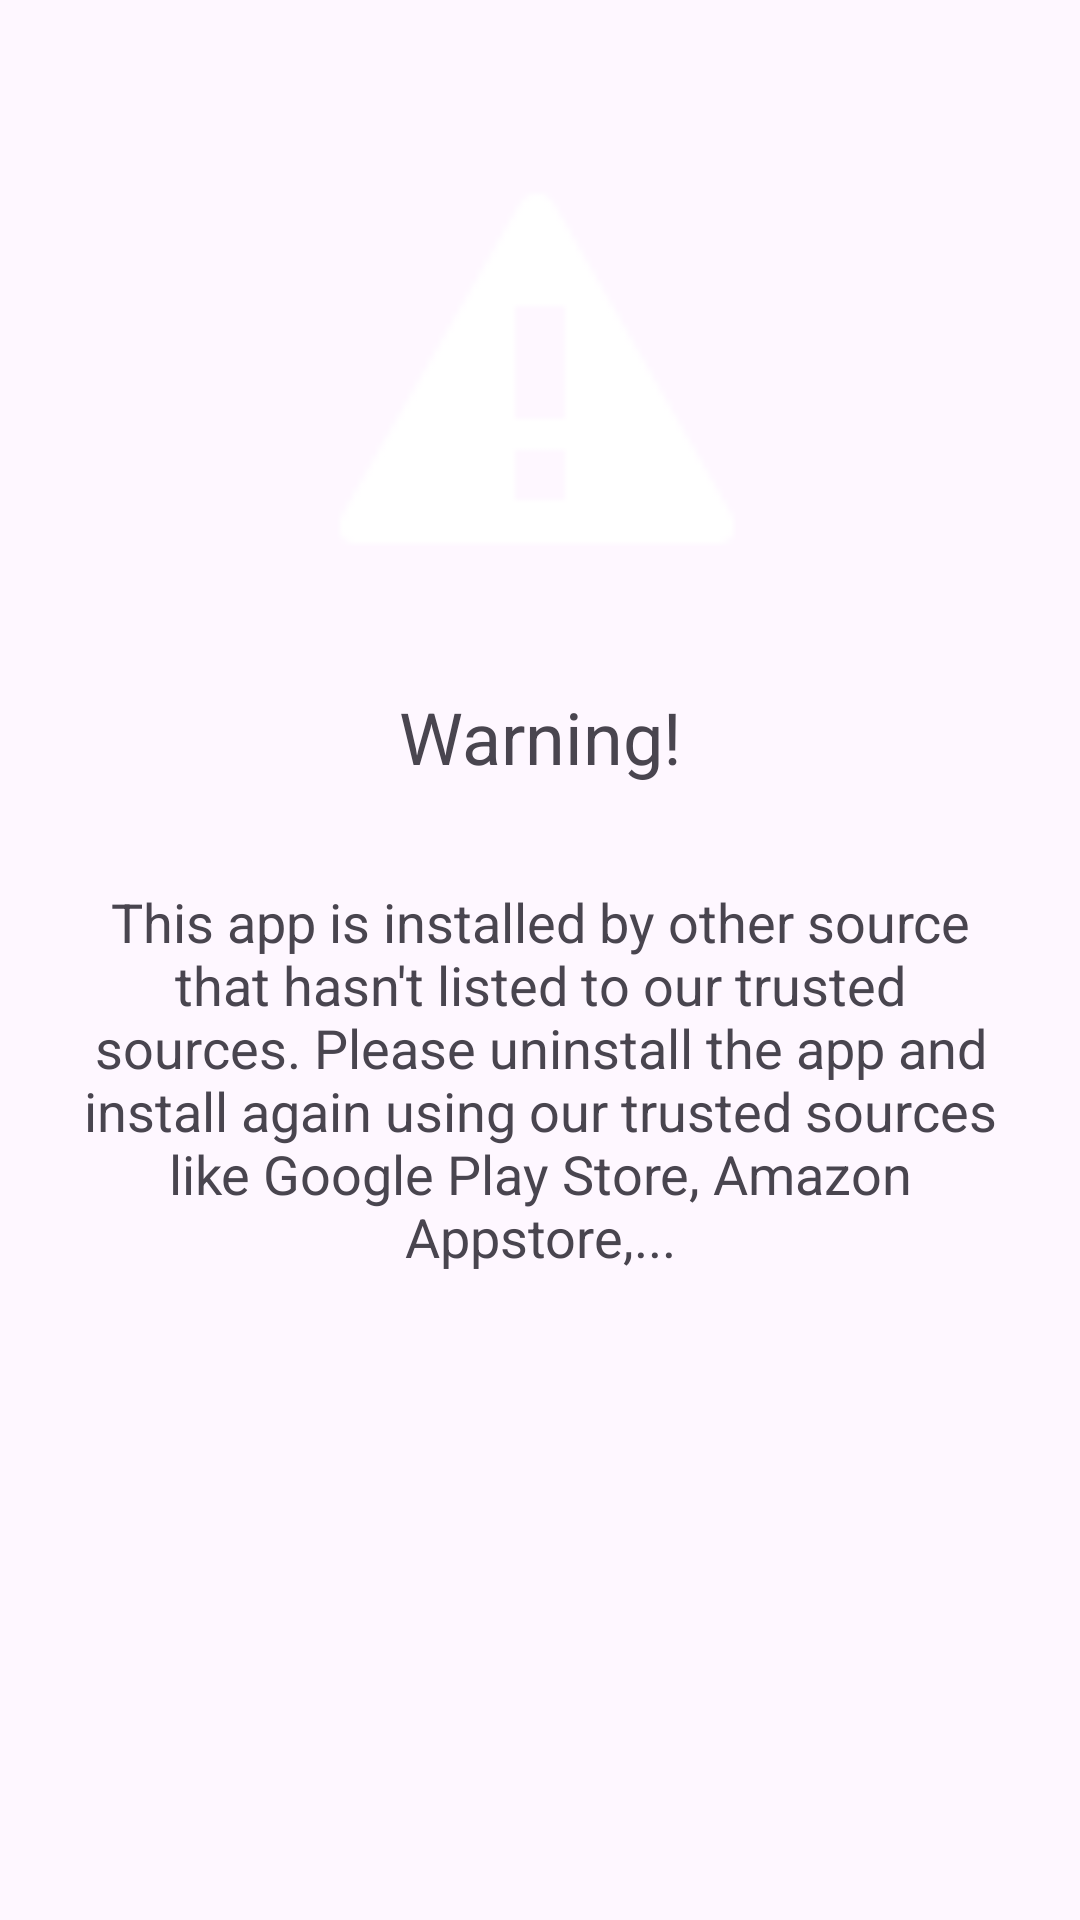

Produce the Android XML layout that renders to this screen, including the resource entries it uses.
<!-- AndroidManifest.xml: application theme Theme.VanVatSach -->
<!-- res/layout/layout_warning.xml -->
<?xml version="1.0" encoding="utf-8"?>
<androidx.constraintlayout.widget.ConstraintLayout xmlns:android="http://schemas.android.com/apk/res/android"
    xmlns:app="http://schemas.android.com/apk/res-auto"
    xmlns:tools="http://schemas.android.com/tools"
    android:layout_width="match_parent"
    android:layout_height="match_parent">

    <ImageView
        android:id="@+id/imageView3"
        android:layout_width="150dp"
        android:layout_height="150dp"
        android:layout_marginTop="50dp"
        app:layout_constraintEnd_toEndOf="parent"
        app:layout_constraintStart_toStartOf="parent"
        app:layout_constraintTop_toTopOf="parent"
        app:srcCompat="@android:drawable/stat_sys_warning" />

    <TextView
        android:id="@+id/textView2"
        android:layout_width="144dp"
        android:layout_height="51dp"
        android:layout_marginTop="20dp"
        android:gravity="center"
        android:text="@string/warning"
        android:textSize="24sp"
        app:layout_constraintEnd_toEndOf="parent"
        app:layout_constraintStart_toStartOf="parent"
        app:layout_constraintTop_toBottomOf="@+id/imageView3" />

    <TextView
        android:id="@+id/warningDescription"
        android:layout_width="match_parent"
        android:layout_height="300dp"
        android:layout_marginTop="24dp"
        android:layout_marginStart="24dp"
        android:layout_marginEnd="24dp"
        android:gravity="center|top"
        android:text="@string/warning_other_installation_method"
        android:textSize="18sp"
        app:layout_constraintTop_toBottomOf="@+id/textView2" />

    <Button
        android:id="@+id/warningButton"
        android:layout_width="wrap_content"
        android:layout_height="wrap_content"
        android:layout_marginTop="40dp"
        android:text="@string/proceed_warning"
        app:layout_constraintBottom_toBottomOf="parent"
        app:layout_constraintEnd_toEndOf="parent"
        app:layout_constraintHorizontal_bias="0.498"
        app:layout_constraintStart_toStartOf="parent"
        app:layout_constraintTop_toBottomOf="@+id/warningDescription"
        app:layout_constraintVertical_bias="0.0" />
</androidx.constraintlayout.widget.ConstraintLayout>
<!-- resources referenced by this layout -->
<resources>
  <string name="proceed_warning">Proceed!</string>
  <string name="warning">Warning!</string>
  <string name="warning_other_installation_method">This app is installed by other source that hasn\'t listed to our trusted sources. Please uninstall the app and install again using our trusted sources like Google Play Store, Amazon Appstore,...</string>
  <style name="Theme.VanVatSach" parent="Theme.Material3.Light.NoActionBar">
          
          <item name="colorPrimary">#6750A4</item>
          <item name="colorOnPrimary">#FFFFFF</item>
          <item name="colorPrimaryContainer">#EADDFF</item>
          <item name="colorOnPrimaryContainer">#21005D</item>
          <item name="colorSecondary">#625B71</item>
          <item name="colorOnSecondary">#FFFFFF</item>
          <item name="android:statusBarColor">?attr/colorSurface</item>
      </style>
</resources>
